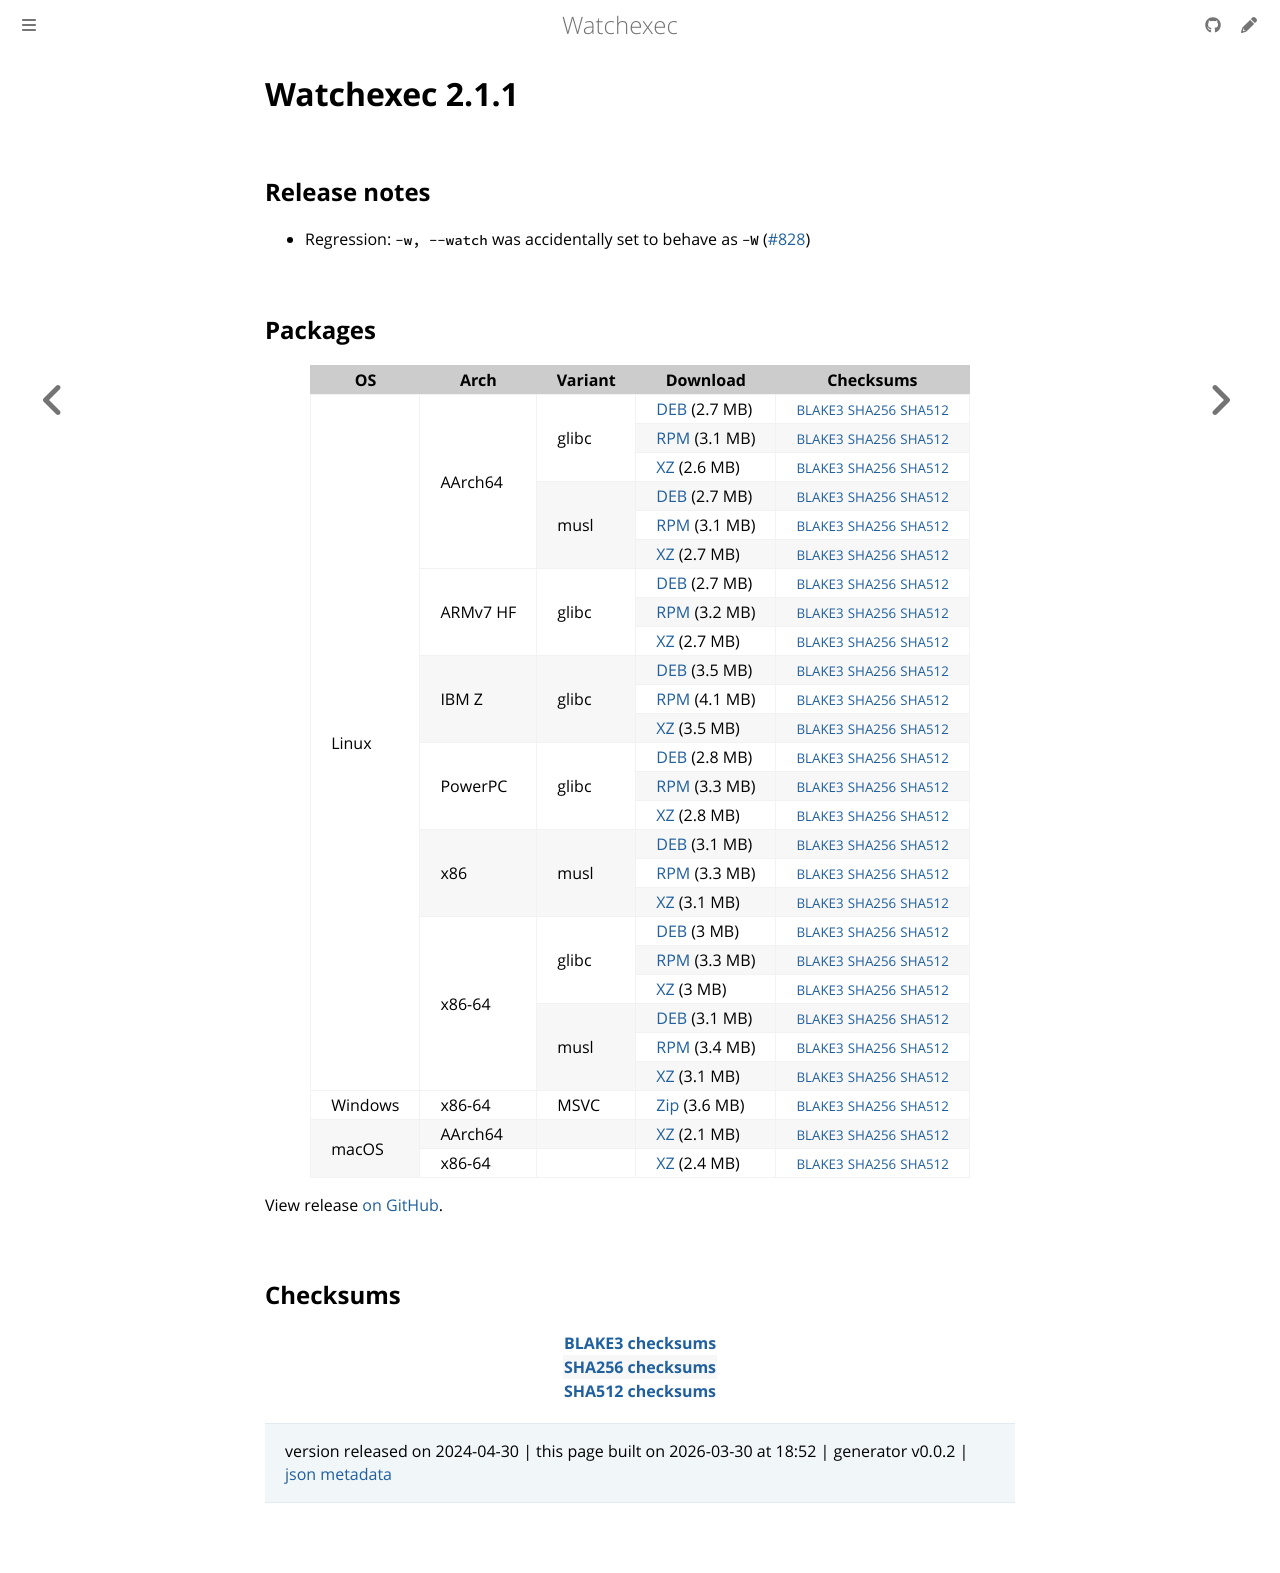

repository: watchexec/watchexec.github.io · page: downloads/watchexec/2.1.1/index.html · generator: mdbook

# Watchexec 2.1.1

## Release notes

<ul dir="auto">
<li>Regression: <code class="notranslate">-w, --watch</code> was accidentally set to behave as <code class="notranslate">-W</code> (<a class="issue-link js-issue-link" data-error-text="Failed to load title" data-id="2270449199" data-permission-text="Title is private" data-url="https://github.com/watchexec/watchexec/issues/828" data-hovercard-type="pull_request" data-hovercard-url="/watchexec/watchexec/pull/828/hovercard" href="https://github.com/watchexec/watchexec/pull/828">#828</a>)</li>
</ul>

## Packages

<table class="downloads">
<thead>
<tr>
<th>OS</th>
<th>Arch</th>
<th>Variant</th>
<th>Download</th>

<th>Checksums</th>
</tr>
</thead>
<tbody>
<tr>
						<td rowspan="24">Linux</td>
						
<td rowspan="6">AArch64</td>
            
						
<td rowspan="3">glibc</td>
            
<td><a class="download" href="https://github.com/watchexec/watchexec/releases/download/v2.1.1/watchexec-2.1.1-aarch64-unknown-linux-gnu.deb">DEB</a> (2.7 MB)</td>
						<td><small><a href="https://github.com/watchexec/watchexec/releases/download/v2.1.1/watchexec-2.1.1-aarch64-unknown-linux-gnu.deb.b3">BLAKE3</a></small> <small><a href="https://github.com/watchexec/watchexec/releases/download/v2.1.1/watchexec-2.1.1-aarch64-unknown-linux-gnu.deb.sha256">SHA256</a></small> <small><a href="https://github.com/watchexec/watchexec/releases/download/v2.1.1/watchexec-2.1.1-aarch64-unknown-linux-gnu.deb.sha512">SHA512</a></small></td>
</tr>
					
<tr>
						
						
						
<td><a class="download" href="https://github.com/watchexec/watchexec/releases/download/v2.1.1/watchexec-2.1.1-aarch64-unknown-linux-gnu.rpm">RPM</a> (3.1 MB)</td>
						<td><small><a href="https://github.com/watchexec/watchexec/releases/download/v2.1.1/watchexec-2.1.1-aarch64-unknown-linux-gnu.rpm.b3">BLAKE3</a></small> <small><a href="https://github.com/watchexec/watchexec/releases/download/v2.1.1/watchexec-2.1.1-aarch64-unknown-linux-gnu.rpm.sha256">SHA256</a></small> <small><a href="https://github.com/watchexec/watchexec/releases/download/v2.1.1/watchexec-2.1.1-aarch64-unknown-linux-gnu.rpm.sha512">SHA512</a></small></td>
</tr>
					
<tr>
						
						
						
<td><a class="download" href="https://github.com/watchexec/watchexec/releases/download/v2.1.1/watchexec-2.1.1-aarch64-unknown-linux-gnu.tar.xz">XZ</a> (2.6 MB)</td>
						<td><small><a href="https://github.com/watchexec/watchexec/releases/download/v2.1.1/watchexec-2.1.1-aarch64-unknown-linux-gnu.tar.xz.b3">BLAKE3</a></small> <small><a href="https://github.com/watchexec/watchexec/releases/download/v2.1.1/watchexec-2.1.1-aarch64-unknown-linux-gnu.tar.xz.sha256">SHA256</a></small> <small><a href="https://github.com/watchexec/watchexec/releases/download/v2.1.1/watchexec-2.1.1-aarch64-unknown-linux-gnu.tar.xz.sha512">SHA512</a></small></td>
</tr>
					
<tr>
						
						
						
<td rowspan="3">musl</td>
            
<td><a class="download" href="https://github.com/watchexec/watchexec/releases/download/v2.1.1/watchexec-2.1.1-aarch64-unknown-linux-musl.deb">DEB</a> (2.7 MB)</td>
						<td><small><a href="https://github.com/watchexec/watchexec/releases/download/v2.1.1/watchexec-2.1.1-aarch64-unknown-linux-musl.deb.b3">BLAKE3</a></small> <small><a href="https://github.com/watchexec/watchexec/releases/download/v2.1.1/watchexec-2.1.1-aarch64-unknown-linux-musl.deb.sha256">SHA256</a></small> <small><a href="https://github.com/watchexec/watchexec/releases/download/v2.1.1/watchexec-2.1.1-aarch64-unknown-linux-musl.deb.sha512">SHA512</a></small></td>
</tr>
					
<tr>
						
						
						
<td><a class="download" href="https://github.com/watchexec/watchexec/releases/download/v2.1.1/watchexec-2.1.1-aarch64-unknown-linux-musl.rpm">RPM</a> (3.1 MB)</td>
						<td><small><a href="https://github.com/watchexec/watchexec/releases/download/v2.1.1/watchexec-2.1.1-aarch64-unknown-linux-musl.rpm.b3">BLAKE3</a></small> <small><a href="https://github.com/watchexec/watchexec/releases/download/v2.1.1/watchexec-2.1.1-aarch64-unknown-linux-musl.rpm.sha256">SHA256</a></small> <small><a href="https://github.com/watchexec/watchexec/releases/download/v2.1.1/watchexec-2.1.1-aarch64-unknown-linux-musl.rpm.sha512">SHA512</a></small></td>
</tr>
					
<tr>
						
						
						
<td><a class="download" href="https://github.com/watchexec/watchexec/releases/download/v2.1.1/watchexec-2.1.1-aarch64-unknown-linux-musl.tar.xz">XZ</a> (2.7 MB)</td>
						<td><small><a href="https://github.com/watchexec/watchexec/releases/download/v2.1.1/watchexec-2.1.1-aarch64-unknown-linux-musl.tar.xz.b3">BLAKE3</a></small> <small><a href="https://github.com/watchexec/watchexec/releases/download/v2.1.1/watchexec-2.1.1-aarch64-unknown-linux-musl.tar.xz.sha256">SHA256</a></small> <small><a href="https://github.com/watchexec/watchexec/releases/download/v2.1.1/watchexec-2.1.1-aarch64-unknown-linux-musl.tar.xz.sha512">SHA512</a></small></td>
</tr>
					
<tr>
						
						
<td rowspan="3">ARMv7 HF</td>
            
						
<td rowspan="3">glibc</td>
            
<td><a class="download" href="https://github.com/watchexec/watchexec/releases/download/v2.1.1/watchexec-2.1.1-armv7-unknown-linux-gnueabihf.deb">DEB</a> (2.7 MB)</td>
						<td><small><a href="https://github.com/watchexec/watchexec/releases/download/v2.1.1/watchexec-2.1.1-armv7-unknown-linux-gnueabihf.deb.b3">BLAKE3</a></small> <small><a href="https://github.com/watchexec/watchexec/releases/download/v2.1.1/watchexec-2.1.1-armv7-unknown-linux-gnueabihf.deb.sha256">SHA256</a></small> <small><a href="https://github.com/watchexec/watchexec/releases/download/v2.1.1/watchexec-2.1.1-armv7-unknown-linux-gnueabihf.deb.sha512">SHA512</a></small></td>
</tr>
					
<tr>
						
						
						
<td><a class="download" href="https://github.com/watchexec/watchexec/releases/download/v2.1.1/watchexec-2.1.1-armv7-unknown-linux-gnueabihf.rpm">RPM</a> (3.2 MB)</td>
						<td><small><a href="https://github.com/watchexec/watchexec/releases/download/v2.1.1/watchexec-2.1.1-armv7-unknown-linux-gnueabihf.rpm.b3">BLAKE3</a></small> <small><a href="https://github.com/watchexec/watchexec/releases/download/v2.1.1/watchexec-2.1.1-armv7-unknown-linux-gnueabihf.rpm.sha256">SHA256</a></small> <small><a href="https://github.com/watchexec/watchexec/releases/download/v2.1.1/watchexec-2.1.1-armv7-unknown-linux-gnueabihf.rpm.sha512">SHA512</a></small></td>
</tr>
					
<tr>
						
						
						
<td><a class="download" href="https://github.com/watchexec/watchexec/releases/download/v2.1.1/watchexec-2.1.1-armv7-unknown-linux-gnueabihf.tar.xz">XZ</a> (2.7 MB)</td>
						<td><small><a href="https://github.com/watchexec/watchexec/releases/download/v2.1.1/watchexec-2.1.1-armv7-unknown-linux-gnueabihf.tar.xz.b3">BLAKE3</a></small> <small><a href="https://github.com/watchexec/watchexec/releases/download/v2.1.1/watchexec-2.1.1-armv7-unknown-linux-gnueabihf.tar.xz.sha256">SHA256</a></small> <small><a href="https://github.com/watchexec/watchexec/releases/download/v2.1.1/watchexec-2.1.1-armv7-unknown-linux-gnueabihf.tar.xz.sha512">SHA512</a></small></td>
</tr>
					
<tr>
						
						
<td rowspan="3">IBM Z</td>
            
						
<td rowspan="3">glibc</td>
            
<td><a class="download" href="https://github.com/watchexec/watchexec/releases/download/v2.1.1/watchexec-2.1.1-s390x-unknown-linux-gnu.deb">DEB</a> (3.5 MB)</td>
						<td><small><a href="https://github.com/watchexec/watchexec/releases/download/v2.1.1/watchexec-2.1.1-s390x-unknown-linux-gnu.deb.b3">BLAKE3</a></small> <small><a href="https://github.com/watchexec/watchexec/releases/download/v2.1.1/watchexec-2.1.1-s390x-unknown-linux-gnu.deb.sha256">SHA256</a></small> <small><a href="https://github.com/watchexec/watchexec/releases/download/v2.1.1/watchexec-2.1.1-s390x-unknown-linux-gnu.deb.sha512">SHA512</a></small></td>
</tr>
					
<tr>
						
						
						
<td><a class="download" href="https://github.com/watchexec/watchexec/releases/download/v2.1.1/watchexec-2.1.1-s390x-unknown-linux-gnu.rpm">RPM</a> (4.1 MB)</td>
						<td><small><a href="https://github.com/watchexec/watchexec/releases/download/v2.1.1/watchexec-2.1.1-s390x-unknown-linux-gnu.rpm.b3">BLAKE3</a></small> <small><a href="https://github.com/watchexec/watchexec/releases/download/v2.1.1/watchexec-2.1.1-s390x-unknown-linux-gnu.rpm.sha256">SHA256</a></small> <small><a href="https://github.com/watchexec/watchexec/releases/download/v2.1.1/watchexec-2.1.1-s390x-unknown-linux-gnu.rpm.sha512">SHA512</a></small></td>
</tr>
					
<tr>
						
						
						
<td><a class="download" href="https://github.com/watchexec/watchexec/releases/download/v2.1.1/watchexec-2.1.1-s390x-unknown-linux-gnu.tar.xz">XZ</a> (3.5 MB)</td>
						<td><small><a href="https://github.com/watchexec/watchexec/releases/download/v2.1.1/watchexec-2.1.1-s390x-unknown-linux-gnu.tar.xz.b3">BLAKE3</a></small> <small><a href="https://github.com/watchexec/watchexec/releases/download/v2.1.1/watchexec-2.1.1-s390x-unknown-linux-gnu.tar.xz.sha256">SHA256</a></small> <small><a href="https://github.com/watchexec/watchexec/releases/download/v2.1.1/watchexec-2.1.1-s390x-unknown-linux-gnu.tar.xz.sha512">SHA512</a></small></td>
</tr>
					
<tr>
						
						
<td rowspan="3">PowerPC</td>
            
						
<td rowspan="3">glibc</td>
            
<td><a class="download" href="https://github.com/watchexec/watchexec/releases/download/v2.1.1/watchexec-2.1.1-powerpc64le-unknown-linux-gnu.deb">DEB</a> (2.8 MB)</td>
						<td><small><a href="https://github.com/watchexec/watchexec/releases/download/v2.1.1/watchexec-2.1.1-powerpc64le-unknown-linux-gnu.deb.b3">BLAKE3</a></small> <small><a href="https://github.com/watchexec/watchexec/releases/download/v2.1.1/watchexec-2.1.1-powerpc64le-unknown-linux-gnu.deb.sha256">SHA256</a></small> <small><a href="https://github.com/watchexec/watchexec/releases/download/v2.1.1/watchexec-2.1.1-powerpc64le-unknown-linux-gnu.deb.sha512">SHA512</a></small></td>
</tr>
					
<tr>
						
						
						
<td><a class="download" href="https://github.com/watchexec/watchexec/releases/download/v2.1.1/watchexec-2.1.1-powerpc64le-unknown-linux-gnu.rpm">RPM</a> (3.3 MB)</td>
						<td><small><a href="https://github.com/watchexec/watchexec/releases/download/v2.1.1/watchexec-2.1.1-powerpc64le-unknown-linux-gnu.rpm.b3">BLAKE3</a></small> <small><a href="https://github.com/watchexec/watchexec/releases/download/v2.1.1/watchexec-2.1.1-powerpc64le-unknown-linux-gnu.rpm.sha256">SHA256</a></small> <small><a href="https://github.com/watchexec/watchexec/releases/download/v2.1.1/watchexec-2.1.1-powerpc64le-unknown-linux-gnu.rpm.sha512">SHA512</a></small></td>
</tr>
					
<tr>
						
						
						
<td><a class="download" href="https://github.com/watchexec/watchexec/releases/download/v2.1.1/watchexec-2.1.1-powerpc64le-unknown-linux-gnu.tar.xz">XZ</a> (2.8 MB)</td>
						<td><small><a href="https://github.com/watchexec/watchexec/releases/download/v2.1.1/watchexec-2.1.1-powerpc64le-unknown-linux-gnu.tar.xz.b3">BLAKE3</a></small> <small><a href="https://github.com/watchexec/watchexec/releases/download/v2.1.1/watchexec-2.1.1-powerpc64le-unknown-linux-gnu.tar.xz.sha256">SHA256</a></small> <small><a href="https://github.com/watchexec/watchexec/releases/download/v2.1.1/watchexec-2.1.1-powerpc64le-unknown-linux-gnu.tar.xz.sha512">SHA512</a></small></td>
</tr>
					
<tr>
						
						
<td rowspan="3">x86</td>
            
						
<td rowspan="3">musl</td>
            
<td><a class="download" href="https://github.com/watchexec/watchexec/releases/download/v2.1.1/watchexec-2.1.1-i686-unknown-linux-musl.deb">DEB</a> (3.1 MB)</td>
						<td><small><a href="https://github.com/watchexec/watchexec/releases/download/v2.1.1/watchexec-2.1.1-i686-unknown-linux-musl.deb.b3">BLAKE3</a></small> <small><a href="https://github.com/watchexec/watchexec/releases/download/v2.1.1/watchexec-2.1.1-i686-unknown-linux-musl.deb.sha256">SHA256</a></small> <small><a href="https://github.com/watchexec/watchexec/releases/download/v2.1.1/watchexec-2.1.1-i686-unknown-linux-musl.deb.sha512">SHA512</a></small></td>
</tr>
					
<tr>
						
						
						
<td><a class="download" href="https://github.com/watchexec/watchexec/releases/download/v2.1.1/watchexec-2.1.1-i686-unknown-linux-musl.rpm">RPM</a> (3.3 MB)</td>
						<td><small><a href="https://github.com/watchexec/watchexec/releases/download/v2.1.1/watchexec-2.1.1-i686-unknown-linux-musl.rpm.b3">BLAKE3</a></small> <small><a href="https://github.com/watchexec/watchexec/releases/download/v2.1.1/watchexec-2.1.1-i686-unknown-linux-musl.rpm.sha256">SHA256</a></small> <small><a href="https://github.com/watchexec/watchexec/releases/download/v2.1.1/watchexec-2.1.1-i686-unknown-linux-musl.rpm.sha512">SHA512</a></small></td>
</tr>
					
<tr>
						
						
						
<td><a class="download" href="https://github.com/watchexec/watchexec/releases/download/v2.1.1/watchexec-2.1.1-i686-unknown-linux-musl.tar.xz">XZ</a> (3.1 MB)</td>
						<td><small><a href="https://github.com/watchexec/watchexec/releases/download/v2.1.1/watchexec-2.1.1-i686-unknown-linux-musl.tar.xz.b3">BLAKE3</a></small> <small><a href="https://github.com/watchexec/watchexec/releases/download/v2.1.1/watchexec-2.1.1-i686-unknown-linux-musl.tar.xz.sha256">SHA256</a></small> <small><a href="https://github.com/watchexec/watchexec/releases/download/v2.1.1/watchexec-2.1.1-i686-unknown-linux-musl.tar.xz.sha512">SHA512</a></small></td>
</tr>
					
<tr>
						
						
<td rowspan="6">x86-64</td>
            
						
<td rowspan="3">glibc</td>
            
<td><a class="download" href="https://github.com/watchexec/watchexec/releases/download/v2.1.1/watchexec-2.1.1-x86_64-unknown-linux-gnu.deb">DEB</a> (3 MB)</td>
						<td><small><a href="https://github.com/watchexec/watchexec/releases/download/v2.1.1/watchexec-2.1.1-x86_64-unknown-linux-gnu.deb.b3">BLAKE3</a></small> <small><a href="https://github.com/watchexec/watchexec/releases/download/v2.1.1/watchexec-2.1.1-x86_64-unknown-linux-gnu.deb.sha256">SHA256</a></small> <small><a href="https://github.com/watchexec/watchexec/releases/download/v2.1.1/watchexec-2.1.1-x86_64-unknown-linux-gnu.deb.sha512">SHA512</a></small></td>
</tr>
					
<tr>
						
						
						
<td><a class="download" href="https://github.com/watchexec/watchexec/releases/download/v2.1.1/watchexec-2.1.1-x86_64-unknown-linux-gnu.rpm">RPM</a> (3.3 MB)</td>
						<td><small><a href="https://github.com/watchexec/watchexec/releases/download/v2.1.1/watchexec-2.1.1-x86_64-unknown-linux-gnu.rpm.b3">BLAKE3</a></small> <small><a href="https://github.com/watchexec/watchexec/releases/download/v2.1.1/watchexec-2.1.1-x86_64-unknown-linux-gnu.rpm.sha256">SHA256</a></small> <small><a href="https://github.com/watchexec/watchexec/releases/download/v2.1.1/watchexec-2.1.1-x86_64-unknown-linux-gnu.rpm.sha512">SHA512</a></small></td>
</tr>
					
<tr>
						
						
						
<td><a class="download" href="https://github.com/watchexec/watchexec/releases/download/v2.1.1/watchexec-2.1.1-x86_64-unknown-linux-gnu.tar.xz">XZ</a> (3 MB)</td>
						<td><small><a href="https://github.com/watchexec/watchexec/releases/download/v2.1.1/watchexec-2.1.1-x86_64-unknown-linux-gnu.tar.xz.b3">BLAKE3</a></small> <small><a href="https://github.com/watchexec/watchexec/releases/download/v2.1.1/watchexec-2.1.1-x86_64-unknown-linux-gnu.tar.xz.sha256">SHA256</a></small> <small><a href="https://github.com/watchexec/watchexec/releases/download/v2.1.1/watchexec-2.1.1-x86_64-unknown-linux-gnu.tar.xz.sha512">SHA512</a></small></td>
</tr>
					
<tr>
						
						
						
<td rowspan="3">musl</td>
            
<td><a class="download" href="https://github.com/watchexec/watchexec/releases/download/v2.1.1/watchexec-2.1.1-x86_64-unknown-linux-musl.deb">DEB</a> (3.1 MB)</td>
						<td><small><a href="https://github.com/watchexec/watchexec/releases/download/v2.1.1/watchexec-2.1.1-x86_64-unknown-linux-musl.deb.b3">BLAKE3</a></small> <small><a href="https://github.com/watchexec/watchexec/releases/download/v2.1.1/watchexec-2.1.1-x86_64-unknown-linux-musl.deb.sha256">SHA256</a></small> <small><a href="https://github.com/watchexec/watchexec/releases/download/v2.1.1/watchexec-2.1.1-x86_64-unknown-linux-musl.deb.sha512">SHA512</a></small></td>
</tr>
					
<tr>
						
						
						
<td><a class="download" href="https://github.com/watchexec/watchexec/releases/download/v2.1.1/watchexec-2.1.1-x86_64-unknown-linux-musl.rpm">RPM</a> (3.4 MB)</td>
						<td><small><a href="https://github.com/watchexec/watchexec/releases/download/v2.1.1/watchexec-2.1.1-x86_64-unknown-linux-musl.rpm.b3">BLAKE3</a></small> <small><a href="https://github.com/watchexec/watchexec/releases/download/v2.1.1/watchexec-2.1.1-x86_64-unknown-linux-musl.rpm.sha256">SHA256</a></small> <small><a href="https://github.com/watchexec/watchexec/releases/download/v2.1.1/watchexec-2.1.1-x86_64-unknown-linux-musl.rpm.sha512">SHA512</a></small></td>
</tr>
					
<tr>
						
						
						
<td><a class="download" href="https://github.com/watchexec/watchexec/releases/download/v2.1.1/watchexec-2.1.1-x86_64-unknown-linux-musl.tar.xz">XZ</a> (3.1 MB)</td>
						<td><small><a href="https://github.com/watchexec/watchexec/releases/download/v2.1.1/watchexec-2.1.1-x86_64-unknown-linux-musl.tar.xz.b3">BLAKE3</a></small> <small><a href="https://github.com/watchexec/watchexec/releases/download/v2.1.1/watchexec-2.1.1-x86_64-unknown-linux-musl.tar.xz.sha256">SHA256</a></small> <small><a href="https://github.com/watchexec/watchexec/releases/download/v2.1.1/watchexec-2.1.1-x86_64-unknown-linux-musl.tar.xz.sha512">SHA512</a></small></td>
</tr>
					
<tr>
						<td rowspan="1">Windows</td>
						
<td rowspan="1">x86-64</td>
            
						
<td rowspan="1">MSVC</td>
            
<td><a class="download" href="https://github.com/watchexec/watchexec/releases/download/v2.1.1/watchexec-2.1.1-x86_64-pc-windows-msvc.zip">Zip</a> (3.6 MB)</td>
						<td><small><a href="https://github.com/watchexec/watchexec/releases/download/v2.1.1/watchexec-2.1.1-x86_64-pc-windows-msvc.zip.b3">BLAKE3</a></small> <small><a href="https://github.com/watchexec/watchexec/releases/download/v2.1.1/watchexec-2.1.1-x86_64-pc-windows-msvc.zip.sha256">SHA256</a></small> <small><a href="https://github.com/watchexec/watchexec/releases/download/v2.1.1/watchexec-2.1.1-x86_64-pc-windows-msvc.zip.sha512">SHA512</a></small></td>
</tr>
					
<tr>
						<td rowspan="2">macOS</td>
						
<td rowspan="1">AArch64</td>
            
						
<td rowspan="1"></td>
            
<td><a class="download" href="https://github.com/watchexec/watchexec/releases/download/v2.1.1/watchexec-2.1.1-aarch64-apple-darwin.tar.xz">XZ</a> (2.1 MB)</td>
						<td><small><a href="https://github.com/watchexec/watchexec/releases/download/v2.1.1/watchexec-2.1.1-aarch64-apple-darwin.tar.xz.b3">BLAKE3</a></small> <small><a href="https://github.com/watchexec/watchexec/releases/download/v2.1.1/watchexec-2.1.1-aarch64-apple-darwin.tar.xz.sha256">SHA256</a></small> <small><a href="https://github.com/watchexec/watchexec/releases/download/v2.1.1/watchexec-2.1.1-aarch64-apple-darwin.tar.xz.sha512">SHA512</a></small></td>
</tr>
					
<tr>
						
						
<td rowspan="1">x86-64</td>
            
						
<td rowspan="1"></td>
            
<td><a class="download" href="https://github.com/watchexec/watchexec/releases/download/v2.1.1/watchexec-2.1.1-x86_64-apple-darwin.tar.xz">XZ</a> (2.4 MB)</td>
						<td><small><a href="https://github.com/watchexec/watchexec/releases/download/v2.1.1/watchexec-2.1.1-x86_64-apple-darwin.tar.xz.b3">BLAKE3</a></small> <small><a href="https://github.com/watchexec/watchexec/releases/download/v2.1.1/watchexec-2.1.1-x86_64-apple-darwin.tar.xz.sha256">SHA256</a></small> <small><a href="https://github.com/watchexec/watchexec/releases/download/v2.1.1/watchexec-2.1.1-x86_64-apple-darwin.tar.xz.sha512">SHA512</a></small></td>
</tr>
					</tbody>
</table>


View release [on GitHub](https://github.com/watchexec/watchexec/releases/v2.1.1).

## Checksums

<table class="signatures">
	
<tr>
<th><a href="https://github.com/watchexec/watchexec/releases/download/v2.1.1/B3SUMS">BLAKE3 checksums</a></th>
		
</tr>
	
<tr>
<th><a href="https://github.com/watchexec/watchexec/releases/download/v2.1.1/SHA256SUMS">SHA256 checksums</a></th>
		
</tr>
	
<tr>
<th><a href="https://github.com/watchexec/watchexec/releases/download/v2.1.1/SHA512SUMS">SHA512 checksums</a></th>
		
</tr>
	
</table>




>	 version released on 2024-04-30
>	|
>	this page built on 2026-03-30 at 18:52
>	| generator v0.0.2
>	| [json metadata](meta.json)
